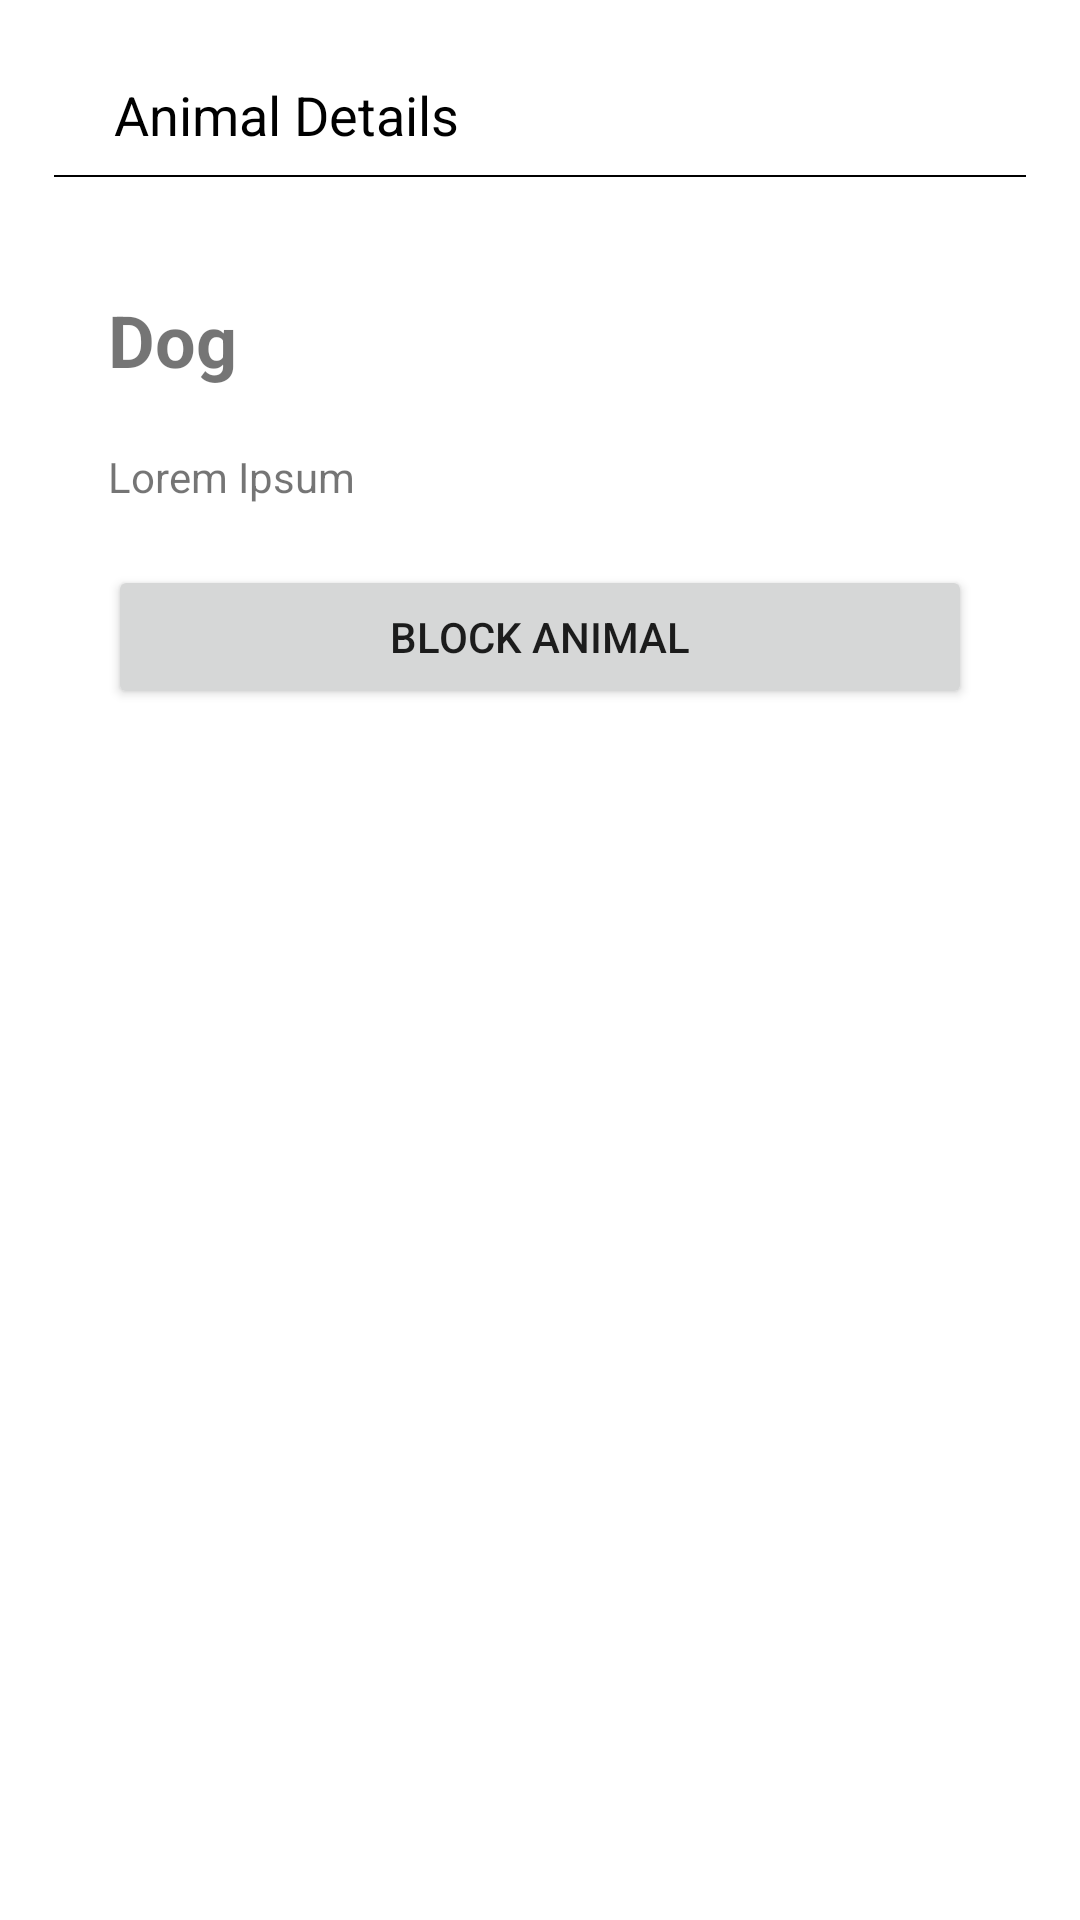

Here is an Android app screen rendered from its layout file. Give the layout XML and the strings, colors and styles it references.
<!-- AndroidManifest.xml: application theme Theme.JonYurisAnimalNames -->
<!-- res/layout/activity_animal_details.xml -->
<?xml version="1.0" encoding="utf-8"?>
<LinearLayout xmlns:android="http://schemas.android.com/apk/res/android"
    android:orientation="vertical"
    android:padding="18dp"
    android:layout_width="match_parent"
    android:layout_height="wrap_content">

    <TextView
        android:layout_width="match_parent"
        android:layout_height="wrap_content"
        android:paddingStart="20dp"
        android:paddingEnd="20dp"
        android:paddingTop="8dp"
        android:text="@string/animal_details"
        android:textColor="@color/black"
        android:textSize="18sp" />

    <View
        android:layout_width="match_parent"
        android:layout_height="0.5dp"
        android:background="@color/black"
        android:layout_marginTop="8dp"/>

    <LinearLayout
        android:orientation="vertical"
        android:padding="18dp"
        android:layout_width="match_parent"
        android:layout_height="wrap_content">

    <TextView
        android:id="@+id/nameTextView"
        android:textStyle="bold"
        android:textSize="24sp"
        android:layout_marginTop="20dp"
        android:text="@string/dog"
        android:layout_width="match_parent"
        android:layout_height="wrap_content" />

    <TextView
        android:id="@+id/descriptionTextView"
        android:layout_marginTop="20dp"
        android:text="@string/lorem_ipsum"
        android:justificationMode="inter_word"
        android:layout_width="match_parent"
        android:layout_height="wrap_content" />


    <Button
        android:id="@+id/blockAnimalButton"
        android:layout_width="match_parent"
        android:layout_height="wrap_content"
        android:layout_marginTop="20dp"
        android:text="@string/block_animal" />

    </LinearLayout>

</LinearLayout>
<!-- resources referenced by this layout -->
<resources>
  <string name="animal_details">Animal Details</string>
  <string name="block_animal">Block Animal</string>
  <string name="dog">Dog</string>
  <string name="lorem_ipsum">Lorem Ipsum</string>
  <style name="Theme.JonYurisAnimalNames" parent="Theme.MaterialComponents.DayNight.DarkActionBar">
          
          <item name="colorPrimary">@color/purple_500</item>
          <item name="colorPrimaryVariant">@color/purple_700</item>
          <item name="colorOnPrimary">@color/white</item>
          
          <item name="colorSecondary">@color/teal_200</item>
          <item name="colorSecondaryVariant">@color/teal_700</item>
          <item name="colorOnSecondary">@color/black</item>
          
          <item name="android:statusBarColor">?attr/colorPrimaryVariant</item>
          
      </style>
  <!-- not gathered from this repository: default colours our renderer supplied (Android Studio template values) -->
  <color name="purple_500">#FF6200EE</color>
  <color name="purple_700">#FF3700B3</color>
  <color name="teal_200">#FF03DAC5</color>
  <color name="teal_700">#FF018786</color>
  <color name="black">#FF000000</color>
  <color name="white">#FFFFFFFF</color>
</resources>
